Run: headless pygame with SDL's dummy video driver; simulated clock (each Clock.tick advances the game by its frame time, no real sleeping); random seed 0; keys injected as events and as key.get_pressed() state; no mouse input.
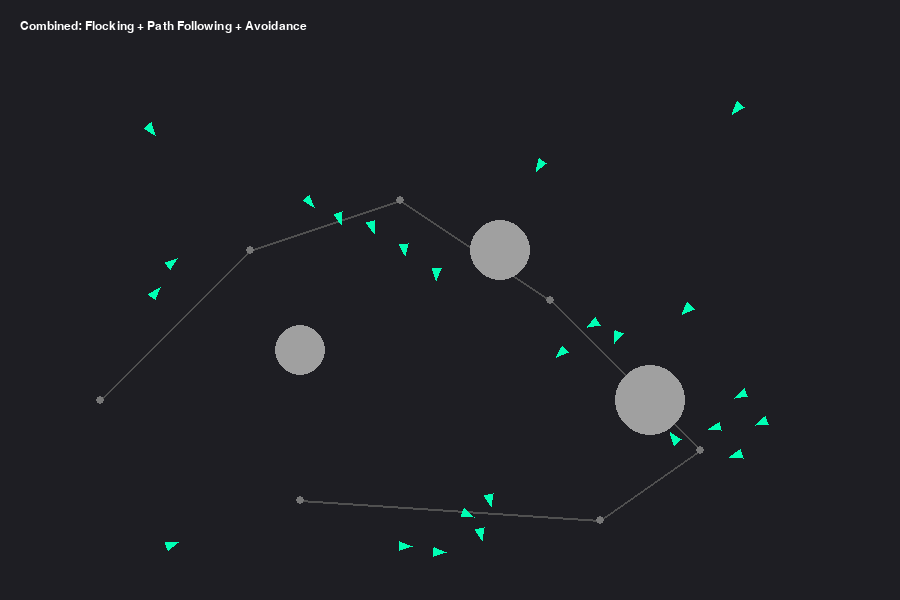
Frame 1 of 4 · flips 1–60 · no input
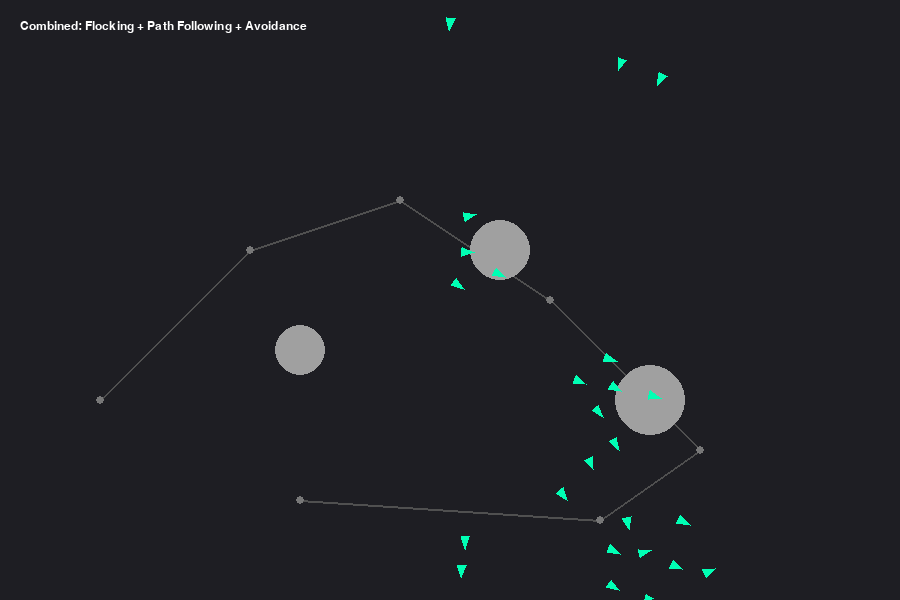
Frame 2 of 4 · flips 61–180 · tapped SPACE, RETURN · held RIGHT (→), D
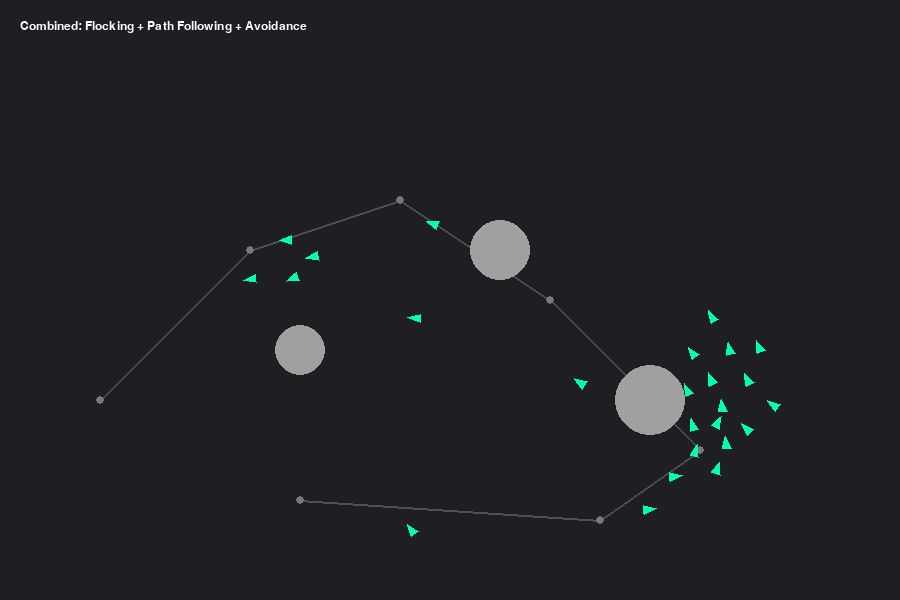
Frame 3 of 4 · flips 181–300 · held DOWN (↓), S
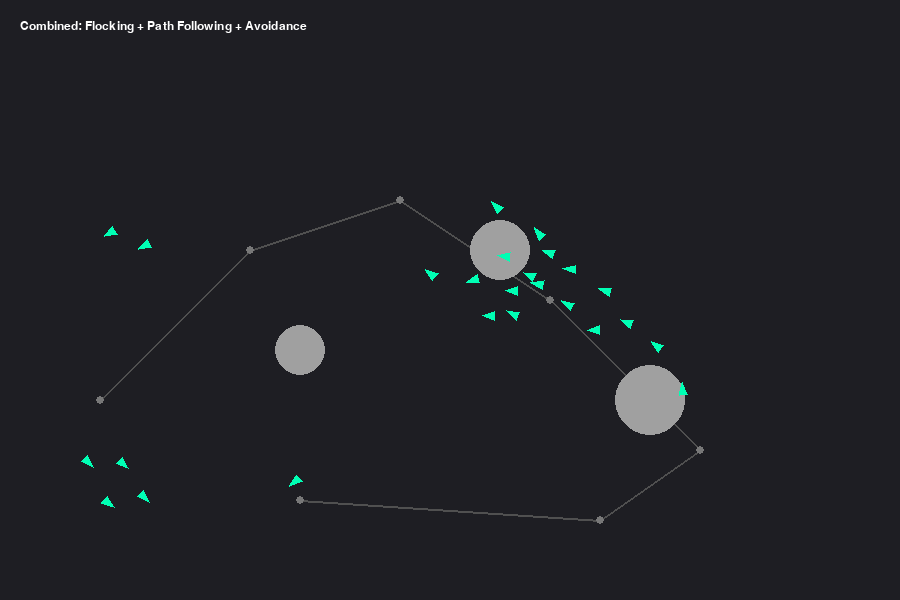
Frame 4 of 4 · flips 301–420 · held LEFT (←), A, UP (↑), W

The pygame program that drew these frames:

# =====================================================================
# combined_behavior.py
# Lab 9: Combined Behaviors – Path Following + Collision Avoidance + Flocking
# Course: Games and AI Techniques
# =====================================================================
# Goal:
#   Demonstrate how multiple steering behaviors can be blended together.
#   Each boid (agent) simultaneously:
#     • Follows a visible path
#     • Avoids circular obstacles
#     • Applies flocking rules (Separation, Alignment, Cohesion)
# =====================================================================

import pygame, math, random

# ---------------------------------------------------------------------
# 1.  Initialize pygame and create the display window
# ---------------------------------------------------------------------
pygame.init()
WIDTH, HEIGHT = 900, 600
screen = pygame.display.set_mode((WIDTH, HEIGHT))
pygame.display.set_caption("Steering Behavior: Combined Behaviors")
clock = pygame.time.Clock()

# ---------------------------------------------------------------------
# 2.  Basic vector math helper functions (for 2D tuples)
# ---------------------------------------------------------------------
def vec_length(v):
    """Return the magnitude (length) of vector v."""
    return math.sqrt(v[0]**2 + v[1]**2)

def vec_normalize(v):
    """Return a unit vector in the same direction as v."""
    l = vec_length(v)
    if l == 0:
        return (0, 0)
    return (v[0]/l, v[1]/l)

def vec_add(a, b): return (a[0]+b[0], a[1]+b[1])
def vec_sub(a, b): return (a[0]-b[0], a[1]-b[1])
def vec_mul(v, s): return (v[0]*s, v[1]*s)

def vec_limit(v, maxv):
    """Limit the magnitude of v to at most maxv."""
    l = vec_length(v)
    if l > maxv:
        v = vec_normalize(v)
        return (v[0]*maxv, v[1]*maxv)
    return v

# ---------------------------------------------------------------------
# 3.  Environment classes – Path and Obstacle
# ---------------------------------------------------------------------
class Path:
    """Defines a curved polyline path for the boids to follow."""
    def __init__(self):
        # List of points forming a smooth path
        self.points = [
            (100, 400), (250, 250), (400, 200),
            (550, 300), (700, 450), (600, 520), (300, 500)
        ]
        # How far a boid can drift before correcting back to the path
        self.radius = 40

    def draw(self, surface):
        """Draw the path line and its small anchor points."""
        for i in range(len(self.points) - 1):
            pygame.draw.line(surface, (80, 80, 80),
                             self.points[i], self.points[i+1], 2)
        for p in self.points:
            pygame.draw.circle(surface, (120, 120, 120),
                               (int(p[0]), int(p[1])), 4)

class Obstacle:
    """Represents a static circular obstacle."""
    def __init__(self, x, y, r):
        self.pos = (x, y)
        self.radius = r

    def draw(self, surface):
        """Draw the obstacle as a filled gray circle."""
        pygame.draw.circle(surface, (160, 160, 160),
                           (int(self.pos[0]), int(self.pos[1])), self.radius)

# ---------------------------------------------------------------------
# 4.  Boid class – combines all steering behaviors
# ---------------------------------------------------------------------
class Boid:
    def __init__(self, x, y):
        """Initialize a boid with random velocity and default limits."""
        self.position = (x, y)
        # Give it a small random starting velocity
        angle = random.uniform(0, 2*math.pi)
        self.velocity = (math.cos(angle)*2, math.sin(angle)*2)
        # Acceleration accumulates steering forces each frame
        self.acceleration = (0, 0)

        # Movement constraints
        self.max_speed = 4.0      # how fast it can move
        self.max_force = 0.08     # how strong steering can be
        self.perception = 70      # how far it senses neighbors

    # -------------------------------------------------------------
    #  SEEK behavior (used by other rules)
    # -------------------------------------------------------------
    def seek(self, target):
        """Return steering force toward a target point."""
        desired = vec_sub(target, self.position)
        desired = vec_mul(vec_normalize(desired), self.max_speed)
        steer = vec_limit(vec_sub(desired, self.velocity), self.max_force)
        return steer

    # -------------------------------------------------------------
    #  PATH FOLLOWING
    # -------------------------------------------------------------
    def follow_path(self, path):
        """Predict ahead and stay close to the defined path."""
        # Predict future position along velocity direction
        predict = vec_mul(vec_normalize(self.velocity), 50)
        predict_pos = vec_add(self.position, predict)

        # Find nearest point on path to the predicted position
        closest = self._closest_point_on_path(predict_pos, path.points)
        dist = vec_length(vec_sub(predict_pos, closest))

        # If predicted pos is too far from the path, steer toward it
        if dist > path.radius:
            return self.seek(closest)
        return (0, 0)

    def _closest_point_on_path(self, p, pts):
        """Find the nearest projection of p onto the polyline."""
        closest = pts[0]
        min_d = float('inf')
        for i in range(len(pts) - 1):
            a, b = pts[i], pts[i+1]
            ap = vec_sub(p, a)
            ab = vec_sub(b, a)
            ab = vec_normalize(ab)
            # Project vector ap onto ab
            proj_len = ap[0]*ab[0] + ap[1]*ab[1]
            proj = vec_mul(ab, proj_len)
            n = vec_add(a, proj)
            # Clamp projection to segment endpoints
            if (n[0] < min(a[0], b[0]) or n[0] > max(a[0], b[0]) or
                n[1] < min(a[1], b[1]) or n[1] > max(a[1], b[1])):
                n = b
            d = vec_length(vec_sub(p, n))
            if d < min_d:
                min_d = d
                closest = n
        return closest

    # -------------------------------------------------------------
    #  OBSTACLE AVOIDANCE
    # -------------------------------------------------------------
    def avoid_obstacles(self, obstacles):
        """Steer away from any obstacle that is too close."""
        total = (0, 0)
        for o in obstacles:
            to_obs = vec_sub(o.pos, self.position)
            dist = vec_length(to_obs)
            safe = o.radius + 25  # safety margin around obstacle
            if 0 < dist < safe:
                # Compute steering force directly away from obstacle center
                away = vec_mul(vec_normalize(
                    vec_sub(self.position, o.pos)), self.max_speed)
                steer = vec_limit(vec_sub(away, self.velocity),
                                  self.max_force * 2)
                total = vec_add(total, steer)
        return total

    # -------------------------------------------------------------
    #  FLOCKING RULES
    # -------------------------------------------------------------
    def separation(self, boids):
        """Steer away from neighbors that are too close."""
        steer = (0, 0)
        count = 0
        for o in boids:
            if o is self:
                continue
            d = vec_length(vec_sub(self.position, o.position))
            if 0 < d < self.perception / 2:
                diff = vec_mul(vec_normalize(
                    vec_sub(self.position, o.position)), 1/d)
                steer = vec_add(steer, diff)
                count += 1
        if count > 0:
            steer = vec_mul(steer, 1/count)
            steer = vec_sub(vec_mul(vec_normalize(steer), self.max_speed),
                            self.velocity)
            steer = vec_limit(steer, self.max_force * 1.5)
            return steer
        return (0, 0)

    def alignment(self, boids):
        """Match average velocity (heading) of nearby boids."""
        avg = (0, 0)
        count = 0
        for o in boids:
            if o is self:
                continue
            d = vec_length(vec_sub(self.position, o.position))
            if d < self.perception:
                avg = vec_add(avg, o.velocity)
                count += 1
        if count > 0:
            avg = vec_mul(avg, 1/count)
            desired = vec_mul(vec_normalize(avg), self.max_speed)
            steer = vec_limit(vec_sub(desired, self.velocity), self.max_force)
            return steer
        return (0, 0)

    def cohesion(self, boids):
        """Move toward the center of nearby boids."""
        center = (0, 0)
        count = 0
        for o in boids:
            if o is self:
                continue
            d = vec_length(vec_sub(self.position, o.position))
            if d < self.perception:
                center = vec_add(center, o.position)
                count += 1
        if count > 0:
            center = vec_mul(center, 1/count)
            return self.seek(center)
        return (0, 0)

    # -------------------------------------------------------------
    #  COMBINE ALL BEHAVIORS
    # -------------------------------------------------------------
    def apply_behaviors(self, boids, path, obstacles):
        """Blend all steering behaviors together into one force."""
        sep = vec_mul(self.separation(boids), 1.5)
        ali = self.alignment(boids)
        coh = self.cohesion(boids)
        path_follow = self.follow_path(path)
        avoid = self.avoid_obstacles(obstacles)
        # Sum all individual steering forces
        total = vec_add(vec_add(vec_add(vec_add(sep, ali), coh),
                                path_follow), avoid)
        # Apply the total as this frame's acceleration
        self.acceleration = vec_add(self.acceleration, total)

    # -------------------------------------------------------------
    #  UPDATE PHYSICS AND DRAW
    # -------------------------------------------------------------
    def update(self):
        """Update velocity, position, and wrap around screen edges."""
        # Apply acceleration to velocity
        self.velocity = vec_limit(vec_add(self.velocity, self.acceleration),
                                  self.max_speed)
        # Move position by velocity
        self.position = vec_add(self.position, self.velocity)
        # Reset acceleration for next frame
        self.acceleration = (0, 0)

        # Screen wrapping logic
        x, y = self.position
        if x > WIDTH:
            x = 0
        if x < 0:
            x = WIDTH
        if y > HEIGHT:
            y = 0
        if y < 0:
            y = HEIGHT
        self.position = (x, y)

    def draw(self, surf):
        """Draw the boid as a triangle pointing in its velocity direction."""
        x, y = self.position
        angle = 0 if vec_length(self.velocity) == 0 else math.degrees(
            math.atan2(-self.velocity[1], self.velocity[0]))
        size = 10
        pts = [
            (x + math.cos(math.radians(angle)) * size,
             y - math.sin(math.radians(angle)) * size),
            (x + math.cos(math.radians(angle + 120)) * size * 0.5,
             y - math.sin(math.radians(angle + 120)) * size * 0.5),
            (x + math.cos(math.radians(angle - 120)) * size * 0.5,
             y - math.sin(math.radians(angle - 120)) * size * 0.5)
        ]
        pygame.draw.polygon(surf, (0, 255, 180), pts)

# ---------------------------------------------------------------------
# 5.  MAIN GAME LOOP
# ---------------------------------------------------------------------
def main():
    """Run the simulation showing all combined behaviors."""
    running = True

    # Create the environment: path and obstacles
    path = Path()
    obstacles = [
        Obstacle(300, 350, 25),
        Obstacle(500, 250, 30),
        Obstacle(650, 400, 35)
    ]

    # Create a flock of boids at random positions
    boids = [Boid(random.randint(0, WIDTH),
                  random.randint(0, HEIGHT)) for _ in range(25)]

    while running:
        # Control frame rate (~60 FPS)
        dt = clock.tick(60) / 1000.0

        # --- Handle user events (e.g., quit) ---
        for e in pygame.event.get():
            if e.type == pygame.QUIT:
                running = False

        # --- Update all boids ---
        for b in boids:
            b.apply_behaviors(boids, path, obstacles)
        for b in boids:
            b.update()

        # --- Drawing section ---
        screen.fill((30, 30, 35))        # dark background
        path.draw(screen)                # draw the path
        for o in obstacles:
            o.draw(screen)               # draw obstacles
        for b in boids:
            b.draw(screen)               # draw each boid

        # Display instructional text
        font = pygame.font.SysFont("consolas", 18)
        msg = font.render(
            "Combined: Flocking + Path Following + Avoidance", True, (255, 255, 255))
        screen.blit(msg, (20, 20))
        pygame.display.flip()

    pygame.quit()

# Run the program
if __name__ == "__main__":
    main()
